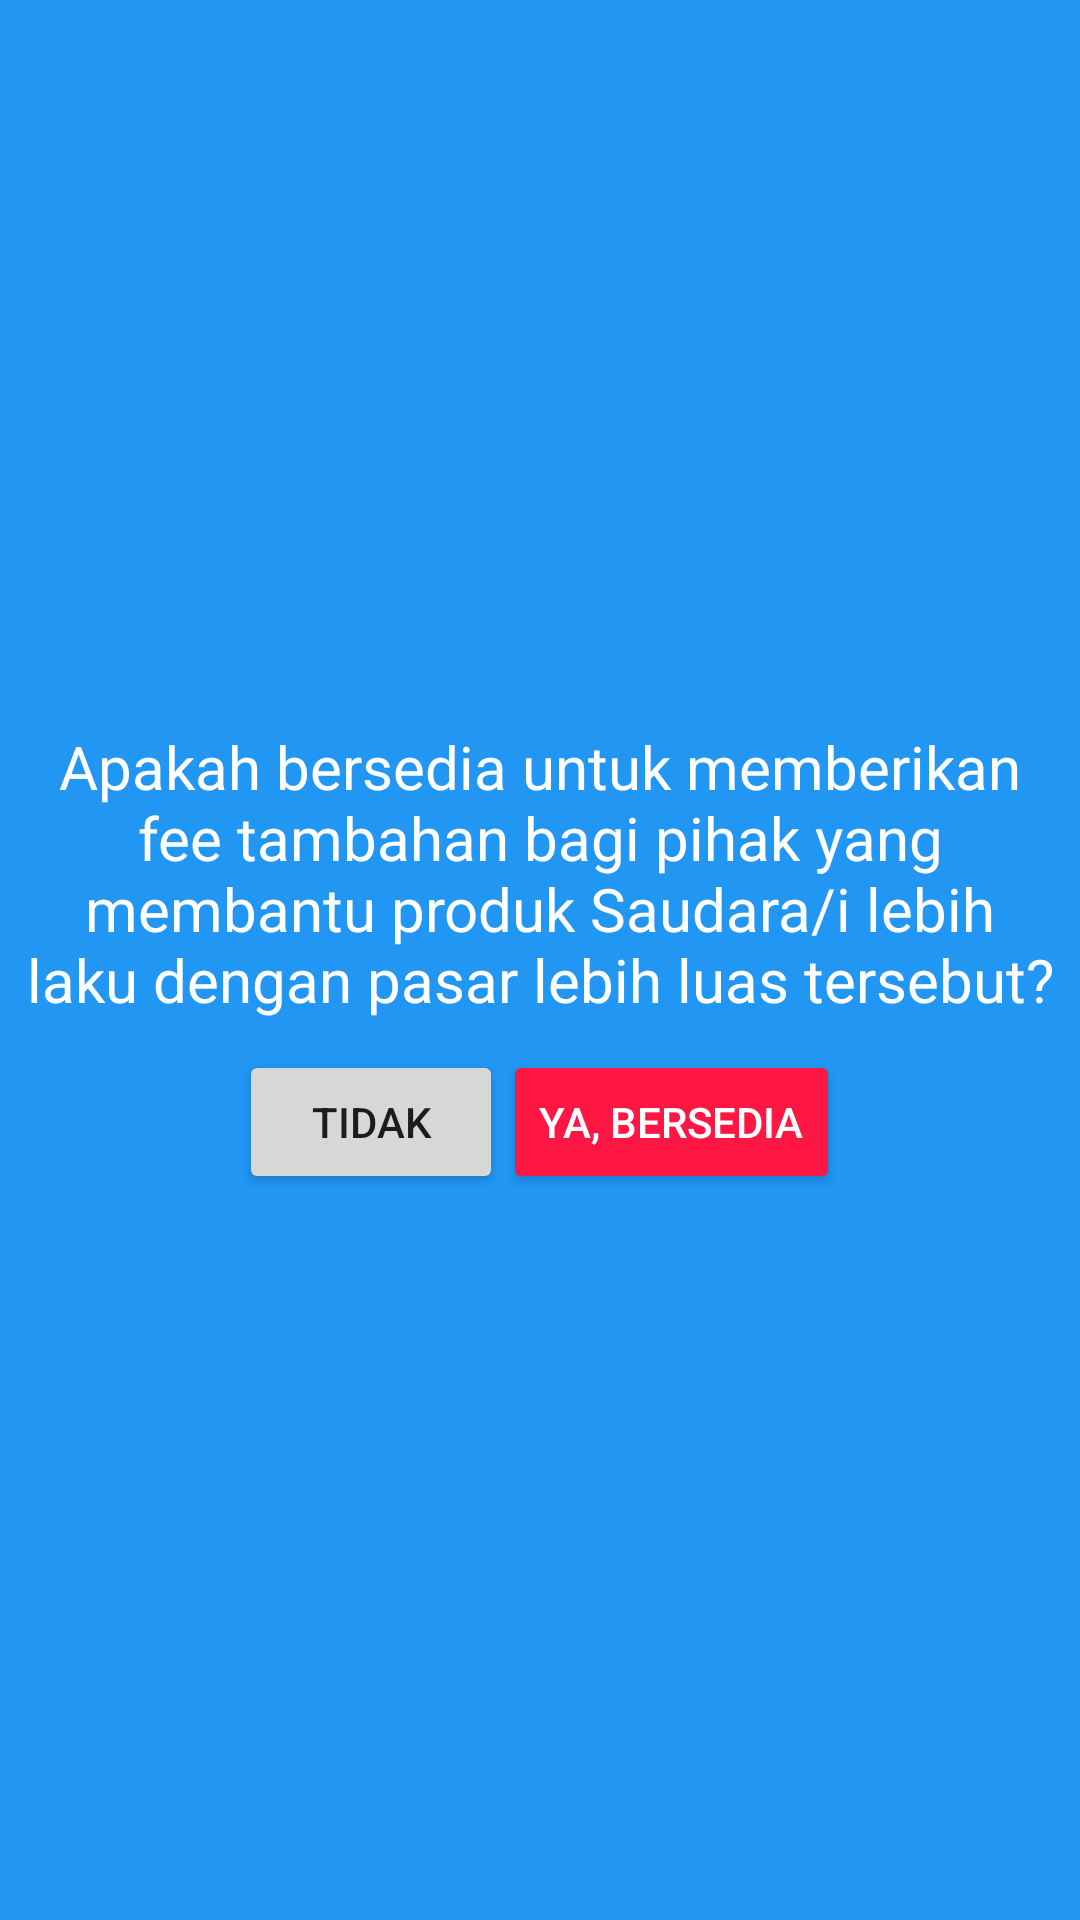

Here is an Android app screen rendered from its layout file. Give the layout XML and the strings, colors and styles it references.
<!-- AndroidManifest.xml: application theme AppTheme -->
<!-- res/layout/fragment_fee_agreement_penjual.xml -->
<RelativeLayout xmlns:android="http://schemas.android.com/apk/res/android"
    xmlns:tools="http://schemas.android.com/tools"
    android:layout_width="match_parent"
    android:background="#2196F3"
    android:layout_height="match_parent"
    tools:context="com.wahyuade.kuisioner.penjual.FeeAgreementPenjual">
    <LinearLayout
        android:layout_width="wrap_content"
        android:orientation="vertical"
        android:padding="8dp"
        android:layout_centerInParent="true"
        android:layout_height="wrap_content">
        <TextView
            android:layout_width="wrap_content"
            android:layout_height="wrap_content"
            android:textSize="20dp"
            android:textAlignment="center"
            android:textColor="#fff"
            android:layout_marginBottom="10dp"
            android:text="@string/fee_agreement_penjual" />
        <LinearLayout
            android:layout_width="match_parent"
            android:layout_height="wrap_content"
            android:gravity="center"
            android:orientation="horizontal">
            <Button
                android:layout_width="wrap_content"
                android:layout_height="wrap_content"
                android:id="@+id/tidak_bersedia"
                android:text="TIDAK"
                />
            <Button
                android:id="@+id/bersedia"
                android:layout_width="wrap_content"
                android:layout_height="wrap_content"
                android:theme="@style/ButtonMerah"
                android:textColor="#fff"
                android:text="Ya, Bersedia"/>
        </LinearLayout>
    </LinearLayout>

</RelativeLayout>
<!-- resources referenced by this layout -->
<resources>
  <string name="fee_agreement_penjual">Apakah bersedia untuk memberikan fee tambahan bagi pihak yang membantu produk
  Saudara/i lebih laku dengan pasar lebih luas tersebut?</string>
  <style name="ButtonMerah" parent="Theme.AppCompat.Light">
          <item name="colorControlHighlight">@color/merahTua</item>
          <item name="colorButtonNormal">@color/merah</item>
      </style>
  <style name="AppTheme" parent="Base.Theme.AppCompat.Light">
          <item name="colorAccent">@color/colorAccent</item>
      </style>
  <color name="merahTua">#F50057</color>
  <color name="merah">#FF1744</color>
  <color name="colorAccent">@color/merah</color>
</resources>
